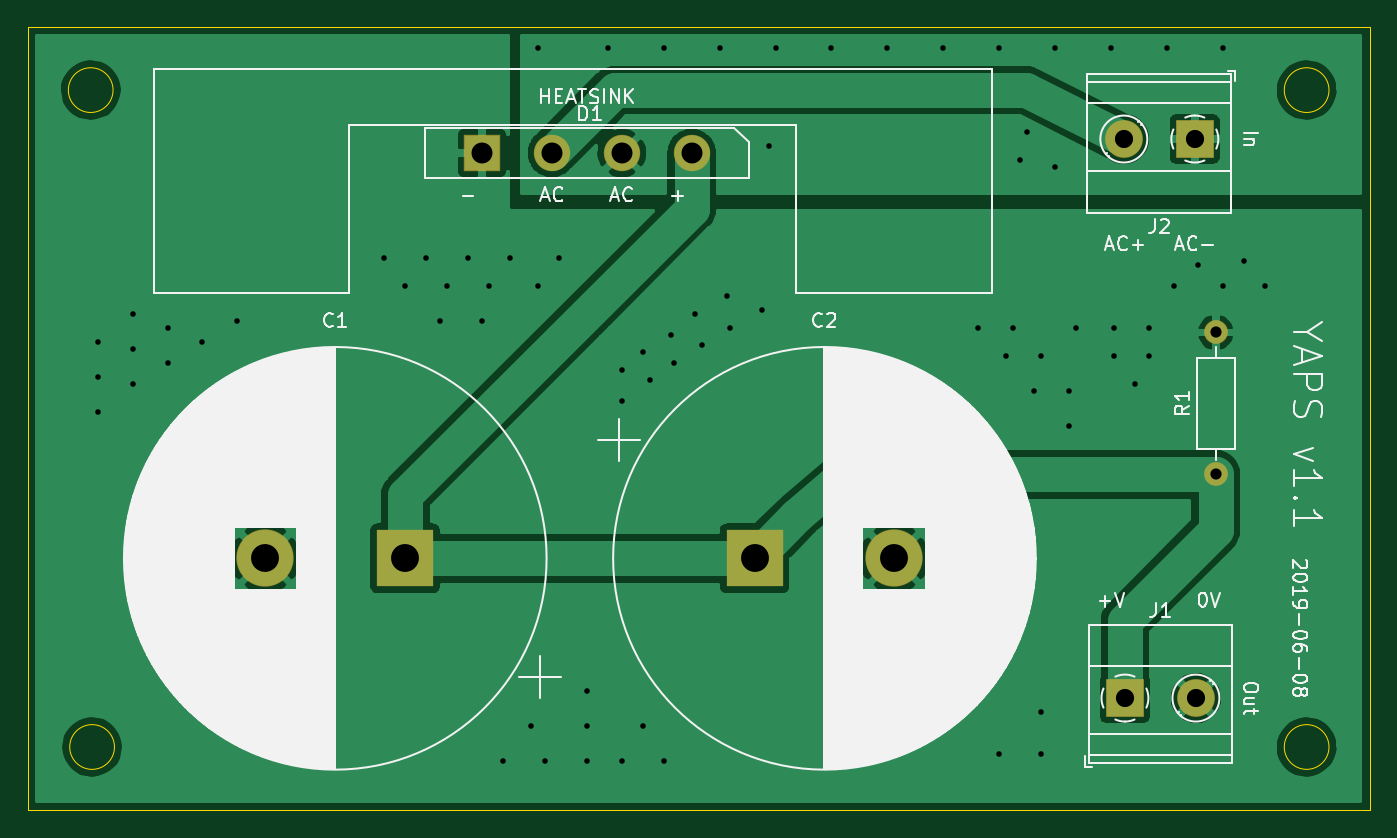
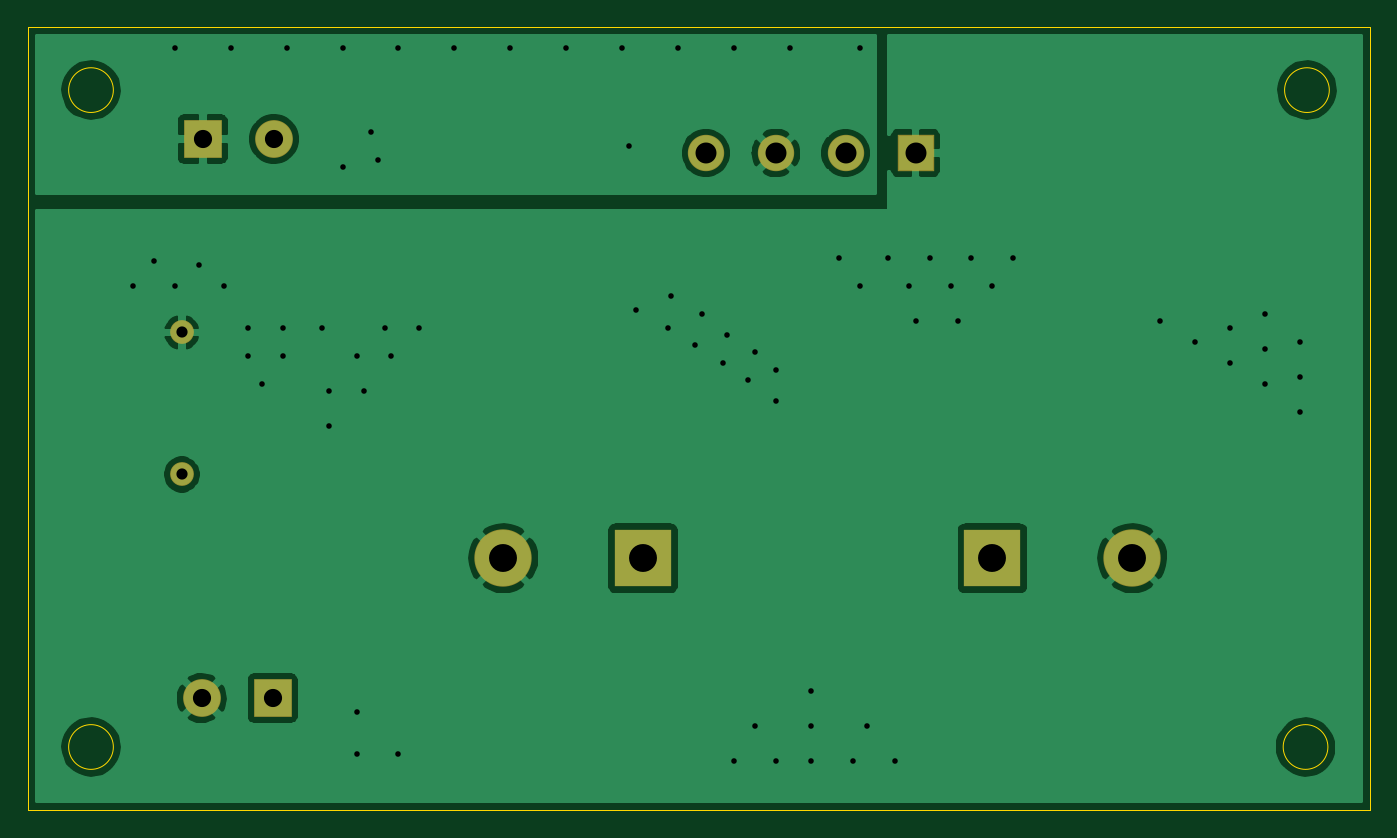
Circuit board: 9 layer files. Board 96.0 x 56.0 mm.
- bottom_copper: PowerStage-B_Cu.gbl (42892 bytes)
- bottom_mask: PowerStage-B_Mask.gbs (1084 bytes)
- bottom_silk: PowerStage-B_SilkS.gbo (492 bytes)
- outline: PowerStage-Edge_Cuts.gm1 (970 bytes)
- top_copper: PowerStage-F_Cu.gtl (48182 bytes)
- top_mask: PowerStage-F_Mask.gts (1084 bytes)
- top_silk: PowerStage-F_SilkS.gto (67265 bytes)
- drill: PowerStage-NPTH.drl (286 bytes)
- drill: PowerStage-PTH.drl (1815 bytes)

=== bottom_copper: PowerStage-B_Cu.gbl (42892 bytes, source omitted) ===
=== bottom_mask: PowerStage-B_Mask.gbs ===
G04 #@! TF.GenerationSoftware,KiCad,Pcbnew,(5.1.0-0)*
G04 #@! TF.CreationDate,2019-06-08T23:36:10+01:00*
G04 #@! TF.ProjectId,PowerStage,506f7765-7253-4746-9167-652e6b696361,1.0*
G04 #@! TF.SameCoordinates,Original*
G04 #@! TF.FileFunction,Soldermask,Bot*
G04 #@! TF.FilePolarity,Negative*
%FSLAX46Y46*%
G04 Gerber Fmt 4.6, Leading zero omitted, Abs format (unit mm)*
G04 Created by KiCad (PCBNEW (5.1.0-0)) date 2019-06-08 23:36:10*
%MOMM*%
%LPD*%
G04 APERTURE LIST*
%ADD10R,2.602000X2.602000*%
%ADD11C,2.602000*%
%ADD12C,2.702000*%
%ADD13R,2.702000X2.702000*%
%ADD14C,1.702000*%
%ADD15O,1.702000X1.702000*%
%ADD16R,4.102000X4.102000*%
%ADD17C,4.102000*%
G04 APERTURE END LIST*
D10*
X122500000Y-39000000D03*
D11*
X127500000Y-39000000D03*
X132500000Y-39000000D03*
X137500000Y-39000000D03*
D12*
X173580000Y-78000000D03*
D13*
X168500000Y-78000000D03*
X173500000Y-38000000D03*
D12*
X168420000Y-38000000D03*
D14*
X175000000Y-62000000D03*
D15*
X175000000Y-51840000D03*
D16*
X117000000Y-68000000D03*
D17*
X107000000Y-68000000D03*
X152000000Y-68000000D03*
D16*
X142000000Y-68000000D03*
M02*

=== bottom_silk: PowerStage-B_SilkS.gbo ===
G04 #@! TF.GenerationSoftware,KiCad,Pcbnew,(5.1.0-0)*
G04 #@! TF.CreationDate,2019-06-08T23:36:10+01:00*
G04 #@! TF.ProjectId,PowerStage,506f7765-7253-4746-9167-652e6b696361,1.0*
G04 #@! TF.SameCoordinates,Original*
G04 #@! TF.FileFunction,Legend,Bot*
G04 #@! TF.FilePolarity,Positive*
%FSLAX46Y46*%
G04 Gerber Fmt 4.6, Leading zero omitted, Abs format (unit mm)*
G04 Created by KiCad (PCBNEW (5.1.0-0)) date 2019-06-08 23:36:10*
%MOMM*%
%LPD*%
G04 APERTURE LIST*
G04 APERTURE END LIST*
M02*

=== outline: PowerStage-Edge_Cuts.gm1 ===
G04 #@! TF.GenerationSoftware,KiCad,Pcbnew,(5.1.0-0)*
G04 #@! TF.CreationDate,2019-06-08T23:36:10+01:00*
G04 #@! TF.ProjectId,PowerStage,506f7765-7253-4746-9167-652e6b696361,1.0*
G04 #@! TF.SameCoordinates,Original*
G04 #@! TF.FileFunction,Profile,NP*
%FSLAX46Y46*%
G04 Gerber Fmt 4.6, Leading zero omitted, Abs format (unit mm)*
G04 Created by KiCad (PCBNEW (5.1.0-0)) date 2019-06-08 23:36:10*
%MOMM*%
%LPD*%
G04 APERTURE LIST*
%ADD10C,0.050000*%
G04 APERTURE END LIST*
D10*
X183100000Y-81500000D02*
G75*
G03X183100000Y-81500000I-1600000J0D01*
G01*
X96200000Y-81500000D02*
G75*
G03X96200000Y-81500000I-1600000J0D01*
G01*
X183100000Y-34500000D02*
G75*
G03X183100000Y-34500000I-1600000J0D01*
G01*
X96100000Y-34500000D02*
G75*
G03X96100000Y-34500000I-1600000J0D01*
G01*
X90000000Y-86000000D02*
X90000000Y-30000000D01*
X186000000Y-86000000D02*
X90000000Y-86000000D01*
X186000000Y-30000000D02*
X186000000Y-86000000D01*
X90000000Y-30000000D02*
X186000000Y-30000000D01*
M02*

=== top_copper: PowerStage-F_Cu.gtl (48182 bytes, source omitted) ===
=== top_mask: PowerStage-F_Mask.gts ===
G04 #@! TF.GenerationSoftware,KiCad,Pcbnew,(5.1.0-0)*
G04 #@! TF.CreationDate,2019-06-08T23:36:10+01:00*
G04 #@! TF.ProjectId,PowerStage,506f7765-7253-4746-9167-652e6b696361,1.0*
G04 #@! TF.SameCoordinates,Original*
G04 #@! TF.FileFunction,Soldermask,Top*
G04 #@! TF.FilePolarity,Negative*
%FSLAX46Y46*%
G04 Gerber Fmt 4.6, Leading zero omitted, Abs format (unit mm)*
G04 Created by KiCad (PCBNEW (5.1.0-0)) date 2019-06-08 23:36:10*
%MOMM*%
%LPD*%
G04 APERTURE LIST*
%ADD10R,2.602000X2.602000*%
%ADD11C,2.602000*%
%ADD12C,2.702000*%
%ADD13R,2.702000X2.702000*%
%ADD14C,1.702000*%
%ADD15O,1.702000X1.702000*%
%ADD16R,4.102000X4.102000*%
%ADD17C,4.102000*%
G04 APERTURE END LIST*
D10*
X122500000Y-39000000D03*
D11*
X127500000Y-39000000D03*
X132500000Y-39000000D03*
X137500000Y-39000000D03*
D12*
X173580000Y-78000000D03*
D13*
X168500000Y-78000000D03*
X173500000Y-38000000D03*
D12*
X168420000Y-38000000D03*
D14*
X175000000Y-62000000D03*
D15*
X175000000Y-51840000D03*
D16*
X117000000Y-68000000D03*
D17*
X107000000Y-68000000D03*
X152000000Y-68000000D03*
D16*
X142000000Y-68000000D03*
M02*

=== top_silk: PowerStage-F_SilkS.gto (67265 bytes, source omitted) ===
=== drill: PowerStage-NPTH.drl ===
M48
; DRILL file {KiCad (5.1.0-0)} date Saturday, 08 June 2019 at 23:36:07
; FORMAT={-:-/ absolute / inch / decimal}
; #@! TF.CreationDate,2019-06-08T23:36:07+01:00
; #@! TF.GenerationSoftware,Kicad,Pcbnew,(5.1.0-0)
; #@! TF.FileFunction,NonPlated,1,2,NPTH
FMAT,2
INCH
%
G90
G05
T0
M30

=== drill: PowerStage-PTH.drl ===
M48
; DRILL file {KiCad (5.1.0-0)} date Saturday, 08 June 2019 at 23:36:07
; FORMAT={-:-/ absolute / inch / decimal}
; #@! TF.CreationDate,2019-06-08T23:36:07+01:00
; #@! TF.GenerationSoftware,Kicad,Pcbnew,(5.1.0-0)
; #@! TF.FileFunction,Plated,1,2,PTH
FMAT,2
INCH
T1C0.0157
T2C0.0315
T3C0.0512
T4C0.0591
T5C0.0787
%
G90
G05
T1
X3.7402Y-2.0669
X3.7402Y-2.1654
X3.7402Y-2.2638
X3.8386Y-1.9882
X3.8386Y-2.0866
X3.8386Y-2.185
X3.937Y-2.0276
X3.937Y-2.126
X4.0354Y-2.0669
X4.1339Y-2.0079
X4.5472Y-1.8307
X4.6063Y-1.9094
X4.6654Y-1.8307
X4.7047Y-2.0079
X4.7244Y-1.9094
X4.7835Y-1.8307
X4.8228Y-2.0079
X4.8425Y-1.9094
X4.8819Y-3.248
X4.9016Y-1.8307
X4.9606Y-3.1496
X4.9803Y-1.2402
X4.9803Y-1.9094
X5.0Y-3.248
X5.0394Y-1.8307
X5.1181Y-3.0512
X5.1181Y-3.1496
X5.1181Y-3.248
X5.1772Y-1.2402
X5.2165Y-2.1457
X5.2165Y-2.2343
X5.2165Y-3.248
X5.2756Y-2.0965
X5.2756Y-3.1496
X5.2953Y-2.1752
X5.3346Y-1.2402
X5.3346Y-3.248
X5.3543Y-2.0472
X5.3642Y-2.126
X5.4232Y-1.9882
X5.4429Y-2.0768
X5.4921Y-1.2402
X5.5118Y-1.939
X5.5217Y-2.0276
X5.6102Y-1.9783
X5.6299Y-1.5157
X5.6496Y-1.2402
X5.8071Y-1.2402
X5.9646Y-1.2402
X6.122Y-1.2402
X6.2205Y-2.0276
X6.2795Y-1.2402
X6.2795Y-3.2283
X6.2992Y-2.1063
X6.3189Y-2.0276
X6.3386Y-1.5551
X6.3583Y-1.4764
X6.378Y-2.2047
X6.3976Y-2.1063
X6.3976Y-3.1102
X6.3976Y-3.2283
X6.437Y-1.2402
X6.437Y-1.5748
X6.4764Y-2.2047
X6.4764Y-2.3031
X6.4961Y-2.0276
X6.5945Y-1.2402
X6.6043Y-2.0276
X6.6043Y-2.1063
X6.6634Y-2.185
X6.7028Y-2.0276
X6.7028Y-2.1063
X6.752Y-1.2402
X6.7717Y-1.9094
X6.8406Y-1.8504
X6.9094Y-1.2402
X6.9094Y-1.9094
X6.9685Y-1.8406
X7.0276Y-1.9094
T2
X6.8898Y-2.0409
X6.8898Y-2.4409
T3
X6.6307Y-1.4961
X6.8307Y-1.4961
X6.6339Y-3.0709
X6.8339Y-3.0709
T4
X4.8228Y-1.5354
X5.0197Y-1.5354
X5.2165Y-1.5354
X5.4134Y-1.5354
T5
X4.2126Y-2.6772
X4.6063Y-2.6772
X5.5906Y-2.6772
X5.9843Y-2.6772
T0
M30

